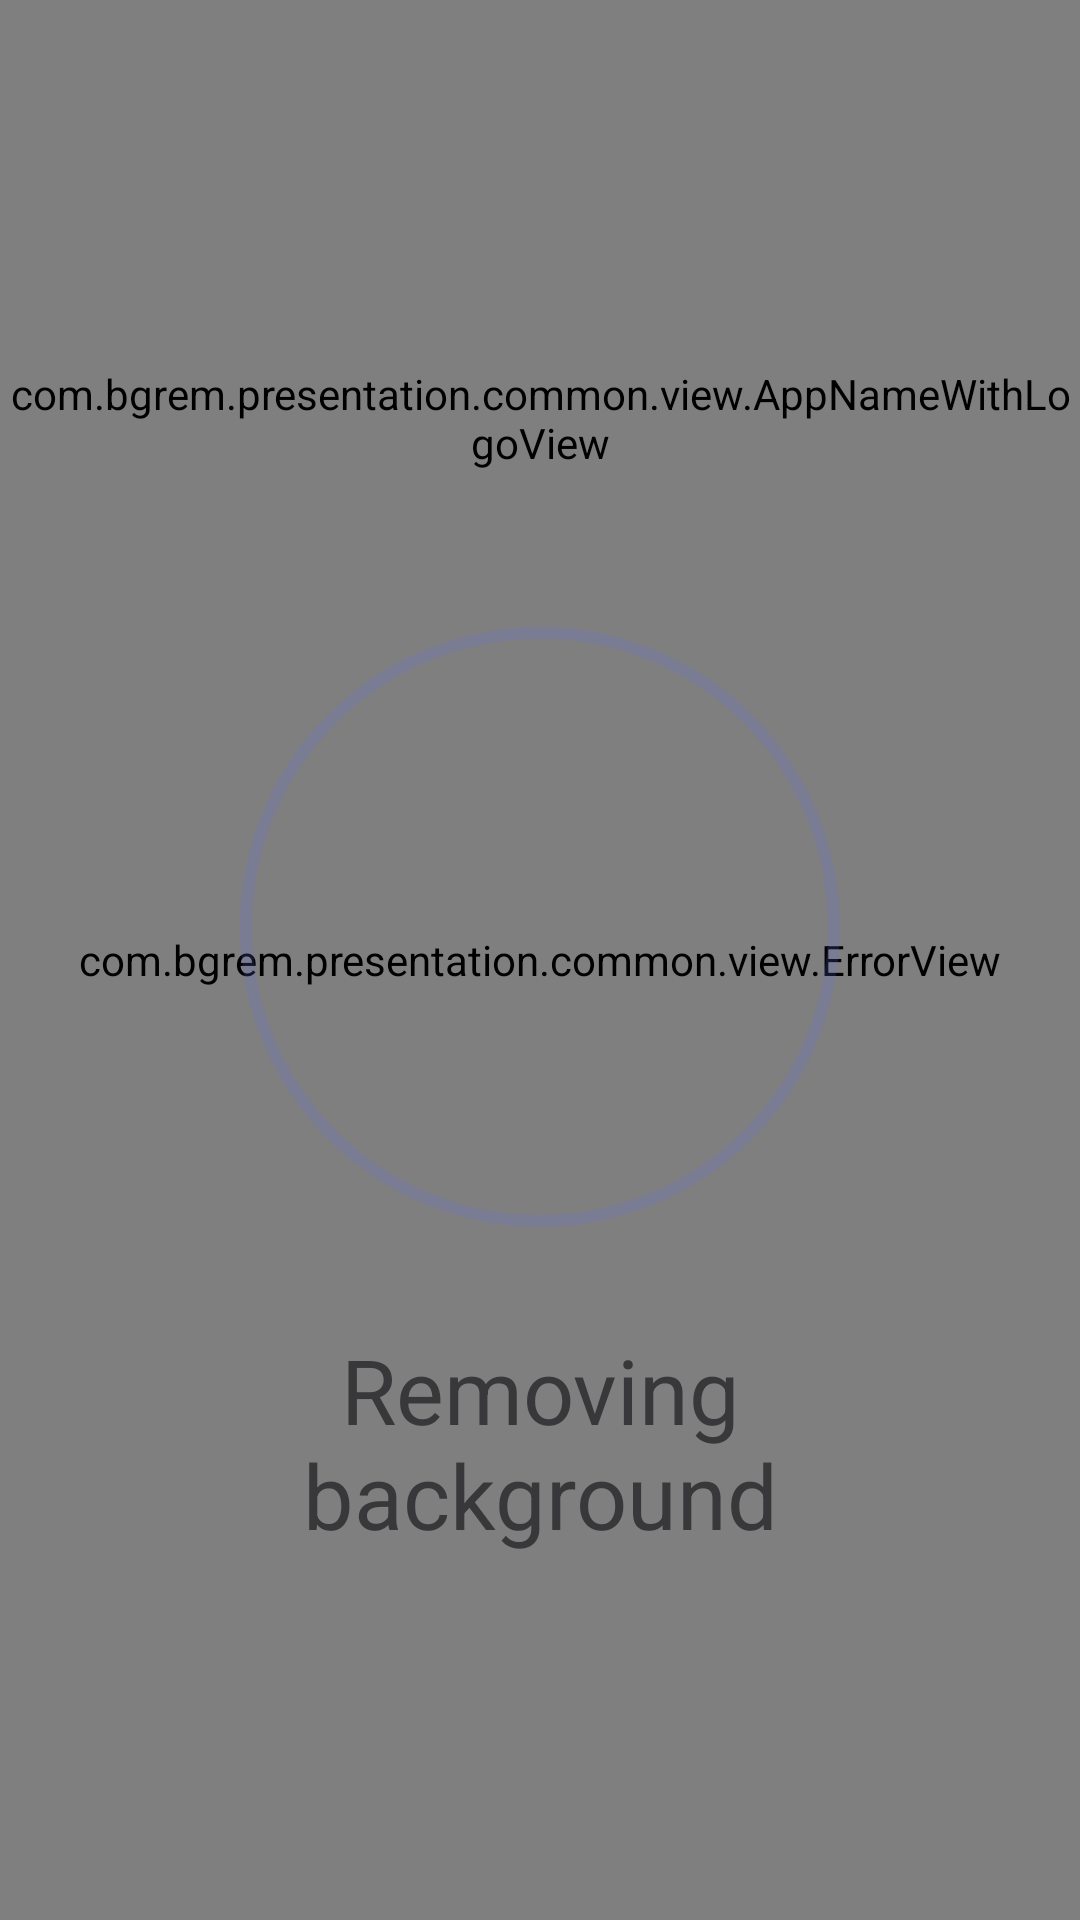

Here is an Android app screen rendered from its layout file. Give the layout XML and the strings, colors and styles it references.
<!-- AndroidManifest.xml: application theme Theme.AppTheme -->
<!-- res/layout/fragment_remove_background.xml -->
<?xml version="1.0" encoding="utf-8"?>
<androidx.constraintlayout.widget.ConstraintLayout xmlns:android="http://schemas.android.com/apk/res/android"
    xmlns:app="http://schemas.android.com/apk/res-auto"
    xmlns:tools="http://schemas.android.com/tools"
    android:layout_width="match_parent"
    android:layout_height="match_parent">

    <com.bgrem.presentation.common.view.ErrorView
        android:id="@+id/errorView"
        android:layout_width="match_parent"
        android:layout_height="match_parent"
        app:ev_state="no_internet" />

    <com.bgrem.presentation.common.view.AppNameWithLogoView
        android:id="@+id/appLogoView"
        android:layout_width="match_parent"
        android:layout_height="wrap_content"
        app:layout_constraintBottom_toTopOf="@+id/loadingProgress"
        app:layout_constraintTop_toTopOf="parent"
        app:layout_constraintVertical_chainStyle="packed" />

    <com.google.android.material.progressindicator.CircularProgressIndicator
        android:id="@+id/loadingProgress"
        android:layout_width="wrap_content"
        android:layout_height="wrap_content"
        android:layout_marginTop="48dp"
        android:max="100"
        android:min="0"
        app:indicatorColor="@color/accent_blue"
        app:indicatorSize="200dp"
        app:layout_constraintBottom_toTopOf="@+id/removingBackgroundText"
        app:layout_constraintEnd_toEndOf="parent"
        app:layout_constraintHorizontal_bias="0.5"
        app:layout_constraintStart_toStartOf="parent"
        app:layout_constraintTop_toBottomOf="@+id/appLogoView"
        app:trackColor="@color/accent_blue_20"
        tools:progress="45" />

    <com.google.android.material.textview.MaterialTextView
        android:id="@+id/progressText"
        android:layout_width="0dp"
        android:layout_height="0dp"
        android:gravity="center"
        android:textAppearance="@style/Text.Progress"
        android:textColor="@color/accent_blue"
        app:layout_constraintBottom_toBottomOf="@id/loadingProgress"
        app:layout_constraintEnd_toEndOf="@id/loadingProgress"
        app:layout_constraintStart_toStartOf="@id/loadingProgress"
        app:layout_constraintTop_toTopOf="@id/loadingProgress"
        tools:text="60" />

    <com.google.android.material.textview.MaterialTextView
        android:id="@+id/removingBackgroundText"
        android:layout_width="match_parent"
        android:layout_height="wrap_content"
        android:layout_marginTop="30dp"
        android:text="@string/removing_background"
        android:textAlignment="center"
        android:textAppearance="@style/Text.H1"
        android:textColor="@color/base_black"
        app:layout_constraintBottom_toBottomOf="parent"
        app:layout_constraintTop_toBottomOf="@+id/loadingProgress" />

    <androidx.constraintlayout.widget.Group
        android:id="@+id/contentGroup"
        android:layout_width="wrap_content"
        android:layout_height="wrap_content"
        app:constraint_referenced_ids="loadingProgress,appLogoView,progressText,removingBackgroundText" />

</androidx.constraintlayout.widget.ConstraintLayout>
<!-- resources referenced by this layout -->
<resources>
  <color name="accent_blue">#FF6371DE</color>
  <color name="accent_blue_20">#336371DE</color>
  <color name="base_black">#FF38373A</color>
  <string name="removing_background">Removing\nbackground</string>
  <style name="Text.H1">
          <item name="android:textSize">30sp</item>
      </style>
  <style name="Text.Progress">
          <item name="android:textSize">60sp</item>
      </style>
  <color name="white">#FFFFFFFF</color>
  <color name="accent_orange">#FFE85955</color>
  <color name="black">#FF000000</color>
  <color name="base_white">#FFF5F5F6</color>
  <style name="AppButton" parent="Widget.MaterialComponents.Button">
          <item name="android:backgroundTint">@color/selector_button_color</item>
          <item name="android:textColor">@color/base_white</item>
          <item name="android:textAppearance">@style/Text.Bold.H3</item>
          <item name="textAllCaps">true</item>
          <item name="android:paddingTop">14dp</item>
          <item name="android:paddingBottom">14dp</item>
          <item name="android:minHeight">48dp</item>
          <item name="android:insetTop">0dp</item>
          <item name="android:insetBottom">0dp</item>
          <item name="cornerRadius">5dp</item>
      </style>
  <style name="AppBottomNavigation" parent="Widget.MaterialComponents.BottomNavigationView">
          <item name="itemIconTint">@color/accent_blue</item>
          <item name="itemTextAppearance">@style/Text.Footnote</item>
          <item name="itemTextColor">@color/accent_blue</item>
      </style>
  <style name="AppBottomSheetDialog" parent="Theme.MaterialComponents.Light.BottomSheetDialog">
          
          <item name="colorPrimary">@color/accent_blue</item>
          <item name="colorOnPrimary">@color/white</item>
          <item name="bottomSheetStyle">@style/AppBottomSheetDialogModal</item>
          <item name="android:backgroundTint">@color/white</item>
          <item name="materialButtonStyle">@style/AppButton.White</item>
          <item name="android:statusBarColor">@color/base_white</item>
          <item name="android:navigationBarColor">@color/base_white</item>
          <item name="android:windowLightStatusBar">true</item>
          <item name="android:windowLightNavigationBar">true</item>
          <item name="android:windowIsFloating">false</item>
      </style>
  <style name="Text.Bold.H3">
          <item name="android:textSize">24sp</item>
      </style>
  <style name="Text.Footnote">
          <item name="android:textSize">12sp</item>
      </style>
  <style name="AppBottomSheetDialogModal" parent="Widget.MaterialComponents.BottomSheet">
          <item name="shapeAppearanceOverlay">@style/AppShapeAppearanceBottomSheetDialog</item>
      </style>
  <style name="AppButton.White">
          <item name="android:backgroundTint">@color/selector_button_white_color</item>
          <item name="android:textColor">@color/black</item>
          <item name="android:textAppearance">@style/Text.Bold.Body4</item>
          <item name="textAllCaps">false</item>
          <item name="android:paddingTop">10dp</item>
          <item name="android:paddingBottom">10dp</item>
          <item name="android:minHeight">42dp</item>
          <item name="cornerRadius">27dp</item>
      </style>
  <style name="AppShapeAppearanceBottomSheetDialog" parent="">
          <item name="cornerFamily">rounded</item>
          <item name="cornerSizeTopRight">25dp</item>
          <item name="cornerSizeTopLeft">25dp</item>
          <item name="cornerSizeBottomRight">0dp</item>
          <item name="cornerSizeBottomLeft">0dp</item>
      </style>
  <style name="Text.Bold.Body4">
          <item name="android:textSize">16sp</item>
      </style>
</resources>
